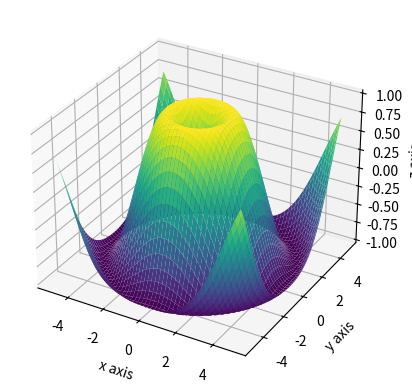

The matplotlib source for this figure:
import matplotlib.pyplot as plt
from mpl_toolkits.mplot3d import Axes3D
import numpy as np

# Creating a figure and a 3D Axes
fig = plt.figure()
ax = fig.add_subplot(111, projection='3d')

# Generating data for plotting
x = np.linspace(-5, 5, 100)
y = np.linspace(-5, 5, 100)

x, y = np.meshgrid(x, y)
z = np.sin(np.sqrt(x**2 + y**2))

# Plotting the surface with a colormap
ax.plot_surface(x, y, z, cmap='viridis')

# Set labels
ax.set_xlabel('x axis')
ax.set_ylabel('y axis')
ax.set_zlabel('z axis')

# Display the plot
plt.show()

